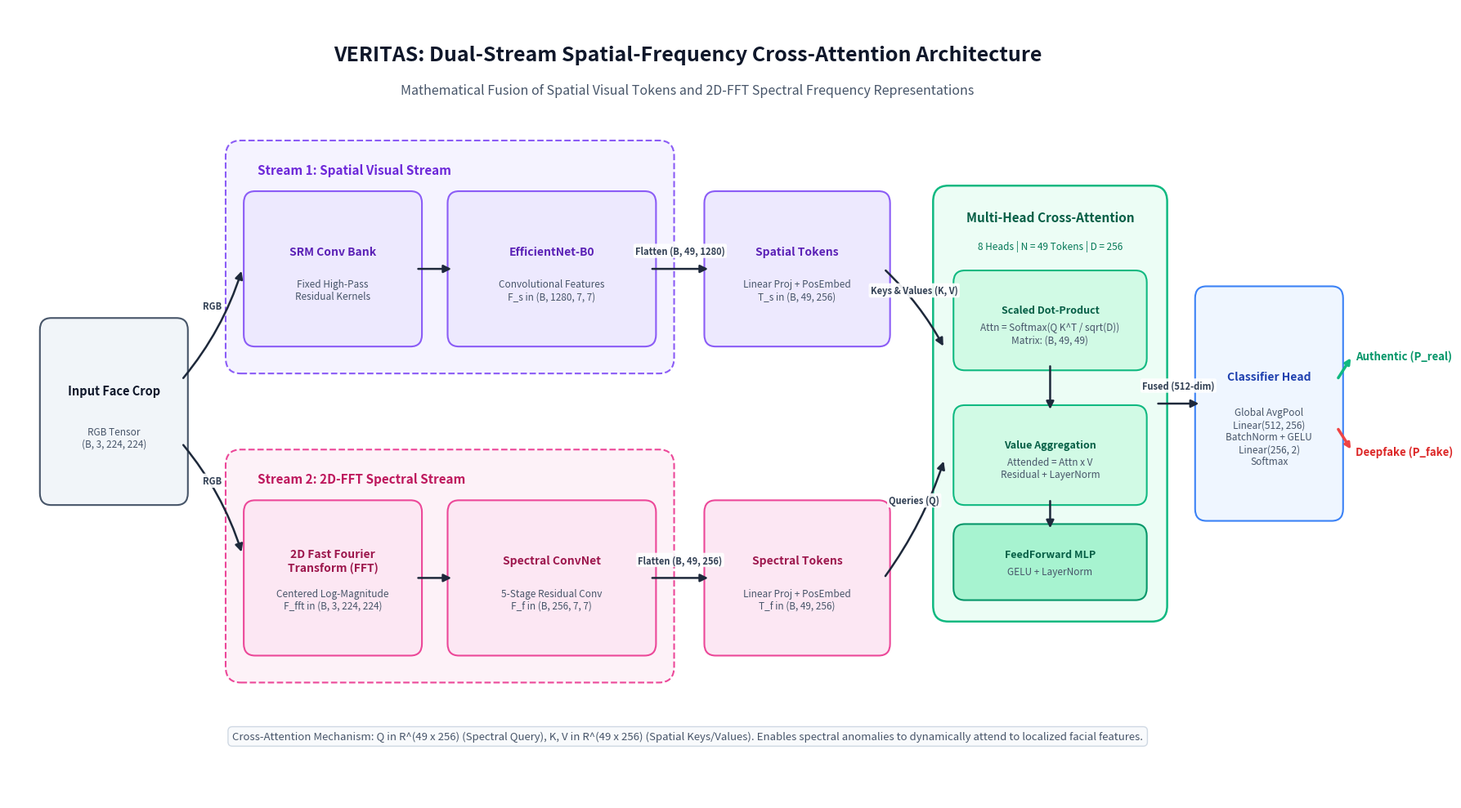

Write Python code to recreate this figure.
"""
Generates publication-quality neural network architecture block diagram for the
VERITAS Dual-Stream Spatial-Frequency Cross-Attention Deepfake Detector.
"""

from pathlib import Path
import matplotlib
matplotlib.use("Agg")
import matplotlib.pyplot as plt
import matplotlib.patches as patches

def draw_architecture():
    fig, ax = plt.subplots(figsize=(18, 10), dpi=300)
    ax.set_xlim(0, 18)
    ax.set_ylim(0, 10)
    ax.axis("off")

    fig.patch.set_facecolor("#FFFFFF")
    ax.set_facecolor("#FFFFFF")

    # Header Title
    ax.text(9, 9.4, "VERITAS: Dual-Stream Spatial-Frequency Cross-Attention Architecture",
            ha="center", va="center", fontsize=18, fontweight="bold", color="#0F172A")
    ax.text(9, 8.95, "Mathematical Fusion of Spatial Visual Tokens and 2D-FFT Spectral Frequency Representations",
            ha="center", va="center", fontsize=11.5, color="#475569", style="italic")

    def draw_box(x, y, w, h, title, subtitle="", color="#F8FAFC", border="#64748B", title_col="#0F172A", title_size=10, sub_size=8.5):
        rect = patches.FancyBboxPatch((x, y), w, h, boxstyle="round,pad=0.08,rounding_size=0.15",
                                      facecolor=color, edgecolor=border, linewidth=1.5, zorder=3)
        ax.add_patch(rect)
        if subtitle:
            ax.text(x + w/2, y + h*0.62, title, ha="center", va="center", fontsize=title_size, fontweight="bold", color=title_col, zorder=4)
            ax.text(x + w/2, y + h*0.35, subtitle, ha="center", va="center", fontsize=sub_size, color="#475569", zorder=4)
        else:
            ax.text(x + w/2, y + h*0.5, title, ha="center", va="center", fontsize=title_size, fontweight="bold", color=title_col, zorder=4)

    def draw_arrow(x1, y1, x2, y2, label="", rad=0.0, lw=1.8, color="#1E293B"):
        connectionstyle = f"arc3,rad={rad}" if rad != 0.0 else "arc3,rad=0"
        ax.annotate("", xy=(x2, y2), xytext=(x1, y1),
                    arrowprops=dict(arrowstyle="-|>", color=color, lw=lw, mutation_scale=14, connectionstyle=connectionstyle), zorder=5)
        if label:
            mx, my = (x1 + x2)/2, (y1 + y2)/2
            ax.text(mx, my + 0.16, label, ha="center", va="bottom", fontsize=8, fontweight="bold", color="#334155",
                    bbox=dict(boxstyle="round,pad=0.2", facecolor="#FFFFFF", edgecolor="none", alpha=0.9), zorder=6)

    # 1. INPUT IMAGE (Left)
    draw_box(0.5, 3.8, 1.8, 2.2, "Input Face Crop", "RGB Tensor\n(B, 3, 224, 224)", color="#F1F5F9", border="#475569", title_size=10.5)

    # Branching arrows
    draw_arrow(2.3, 5.3, 3.1, 6.7, label="RGB", rad=0.1)
    draw_arrow(2.3, 4.5, 3.1, 3.1, label="RGB", rad=-0.1)

    # -------------------------------------------------------------
    # STREAM 1: SPATIAL VISUAL STREAM (Top)
    # -------------------------------------------------------------
    stream1 = patches.FancyBboxPatch((3.0, 5.5), 5.7, 2.7, boxstyle="round,pad=0.12,rounding_size=0.2",
                                    facecolor="#F5F3FF", edgecolor="#8B5CF6", linestyle="--", linewidth=1.5, zorder=1)
    ax.add_patch(stream1)
    ax.text(3.3, 7.9, "Stream 1: Spatial Visual Stream", fontsize=11, fontweight="bold", color="#6D28D9")

    draw_box(3.2, 5.8, 2.2, 1.8, "SRM Conv Bank", "Fixed High-Pass\nResidual Kernels", color="#EDE9FE", border="#8B5CF6", title_col="#5B21B6")
    draw_arrow(5.4, 6.7, 5.9, 6.7)
    draw_box(5.9, 5.8, 2.6, 1.8, "EfficientNet-B0", "Convolutional Features\nF_s in (B, 1280, 7, 7)", color="#EDE9FE", border="#8B5CF6", title_col="#5B21B6")

    # -------------------------------------------------------------
    # STREAM 2: 2D-FFT SPECTRAL FREQUENCY STREAM (Bottom)
    # -------------------------------------------------------------
    stream2 = patches.FancyBboxPatch((3.0, 1.6), 5.7, 2.7, boxstyle="round,pad=0.12,rounding_size=0.2",
                                    facecolor="#FDF2F8", edgecolor="#EC4899", linestyle="--", linewidth=1.5, zorder=1)
    ax.add_patch(stream2)
    ax.text(3.3, 4.0, "Stream 2: 2D-FFT Spectral Stream", fontsize=11, fontweight="bold", color="#BE185D")

    draw_box(3.2, 1.9, 2.2, 1.8, "2D Fast Fourier\nTransform (FFT)", "Centered Log-Magnitude\nF_fft in (B, 3, 224, 224)", color="#FCE7F3", border="#EC4899", title_col="#9D174D")
    draw_arrow(5.4, 2.8, 5.9, 2.8)
    draw_box(5.9, 1.9, 2.6, 1.8, "Spectral ConvNet", "5-Stage Residual Conv\nF_f in (B, 256, 7, 7)", color="#FCE7F3", border="#EC4899", title_col="#9D174D")

    # -------------------------------------------------------------
    # TOKEN RESHAPING & POSITIONAL ENCODINGS
    # -------------------------------------------------------------
    draw_arrow(8.5, 6.7, 9.3, 6.7, label="Flatten (B, 49, 1280)")
    draw_arrow(8.5, 2.8, 9.3, 2.8, label="Flatten (B, 49, 256)")

    draw_box(9.3, 5.8, 2.3, 1.8, "Spatial Tokens", "Linear Proj + PosEmbed\nT_s in (B, 49, 256)", color="#EDE9FE", border="#8B5CF6", title_col="#5B21B6")
    draw_box(9.3, 1.9, 2.3, 1.8, "Spectral Tokens", "Linear Proj + PosEmbed\nT_f in (B, 49, 256)", color="#FCE7F3", border="#EC4899", title_col="#9D174D")

    # Connect tokens to Cross-Attention Module
    draw_arrow(11.6, 6.7, 12.4, 5.7, label="Keys & Values (K, V)", rad=-0.08)
    draw_arrow(11.6, 2.8, 12.4, 4.3, label="Queries (Q)", rad=0.08)

    # -------------------------------------------------------------
    # MULTI-HEAD CROSS-ATTENTION FUSION (Center-Right)
    # -------------------------------------------------------------
    fusion_box = patches.FancyBboxPatch((12.4, 2.4), 2.8, 5.2, boxstyle="round,pad=0.15,rounding_size=0.2",
                                       facecolor="#ECFDF5", edgecolor="#10B981", linewidth=1.8, zorder=1)
    ax.add_patch(fusion_box)
    ax.text(13.8, 7.3, "Multi-Head Cross-Attention", ha="center", fontsize=11, fontweight="bold", color="#065F46")
    ax.text(13.8, 6.95, "8 Heads | N = 49 Tokens | D = 256", ha="center", fontsize=8.5, color="#047857")

    draw_box(12.6, 5.5, 2.4, 1.1, "Scaled Dot-Product", "Attn = Softmax(Q K^T / sqrt(D))\nMatrix: (B, 49, 49)", color="#D1FAE5", border="#10B981", title_col="#065F46", title_size=9)
    draw_arrow(13.8, 5.5, 13.8, 4.9)
    draw_box(12.6, 3.8, 2.4, 1.1, "Value Aggregation", "Attended = Attn x V\nResidual + LayerNorm", color="#D1FAE5", border="#10B981", title_col="#065F46", title_size=9)
    draw_arrow(13.8, 3.8, 13.8, 3.4)
    draw_box(12.6, 2.6, 2.4, 0.8, "FeedForward MLP", "GELU + LayerNorm", color="#A7F3D0", border="#059669", title_col="#065F46", title_size=9)

    # -------------------------------------------------------------
    # CLASSIFICATION HEAD & VERDICT (Right)
    # -------------------------------------------------------------
    draw_arrow(15.2, 5.0, 15.8, 5.0, label="Fused (512-dim)")

    draw_box(15.8, 3.6, 1.8, 2.8, "Classifier Head", "Global AvgPool\nLinear(512, 256)\nBatchNorm + GELU\nLinear(256, 2)\nSoftmax", color="#EFF6FF", border="#3B82F6", title_col="#1E40AF", title_size=10)

    # Verdict arrows
    ax.annotate("", xy=(17.8, 5.6), xytext=(17.6, 5.3), arrowprops=dict(arrowstyle="-|>", color="#10B981", lw=2.5))
    ax.annotate("", xy=(17.8, 4.4), xytext=(17.6, 4.7), arrowprops=dict(arrowstyle="-|>", color="#EF4444", lw=2.5))

    ax.text(17.85, 5.6, "Authentic (P_real)", fontsize=9.5, fontweight="bold", color="#059669", va="center")
    ax.text(17.85, 4.4, "Deepfake (P_fake)", fontsize=9.5, fontweight="bold", color="#DC2626", va="center")

    # Bottom Caption / Formula
    ax.text(9, 0.8, "Cross-Attention Mechanism: Q in R^(49 x 256) (Spectral Query), K, V in R^(49 x 256) (Spatial Keys/Values). Enables spectral anomalies to dynamically attend to localized facial features.",
            ha="center", va="center", fontsize=9.5, color="#475569", style="italic",
            bbox=dict(boxstyle="round,pad=0.4", facecolor="#F8FAFC", edgecolor="#CBD5E1", alpha=0.9))

    plt.tight_layout()
    Path("assets").mkdir(exist_ok=True)
    out_path = Path("assets/architecture_diagram.png")
    plt.savefig(out_path, dpi=300, bbox_inches="tight")
    plt.close()
    print(f"[+] Architecture diagram re-rendered: {out_path}")

if __name__ == "__main__":
    draw_architecture()
